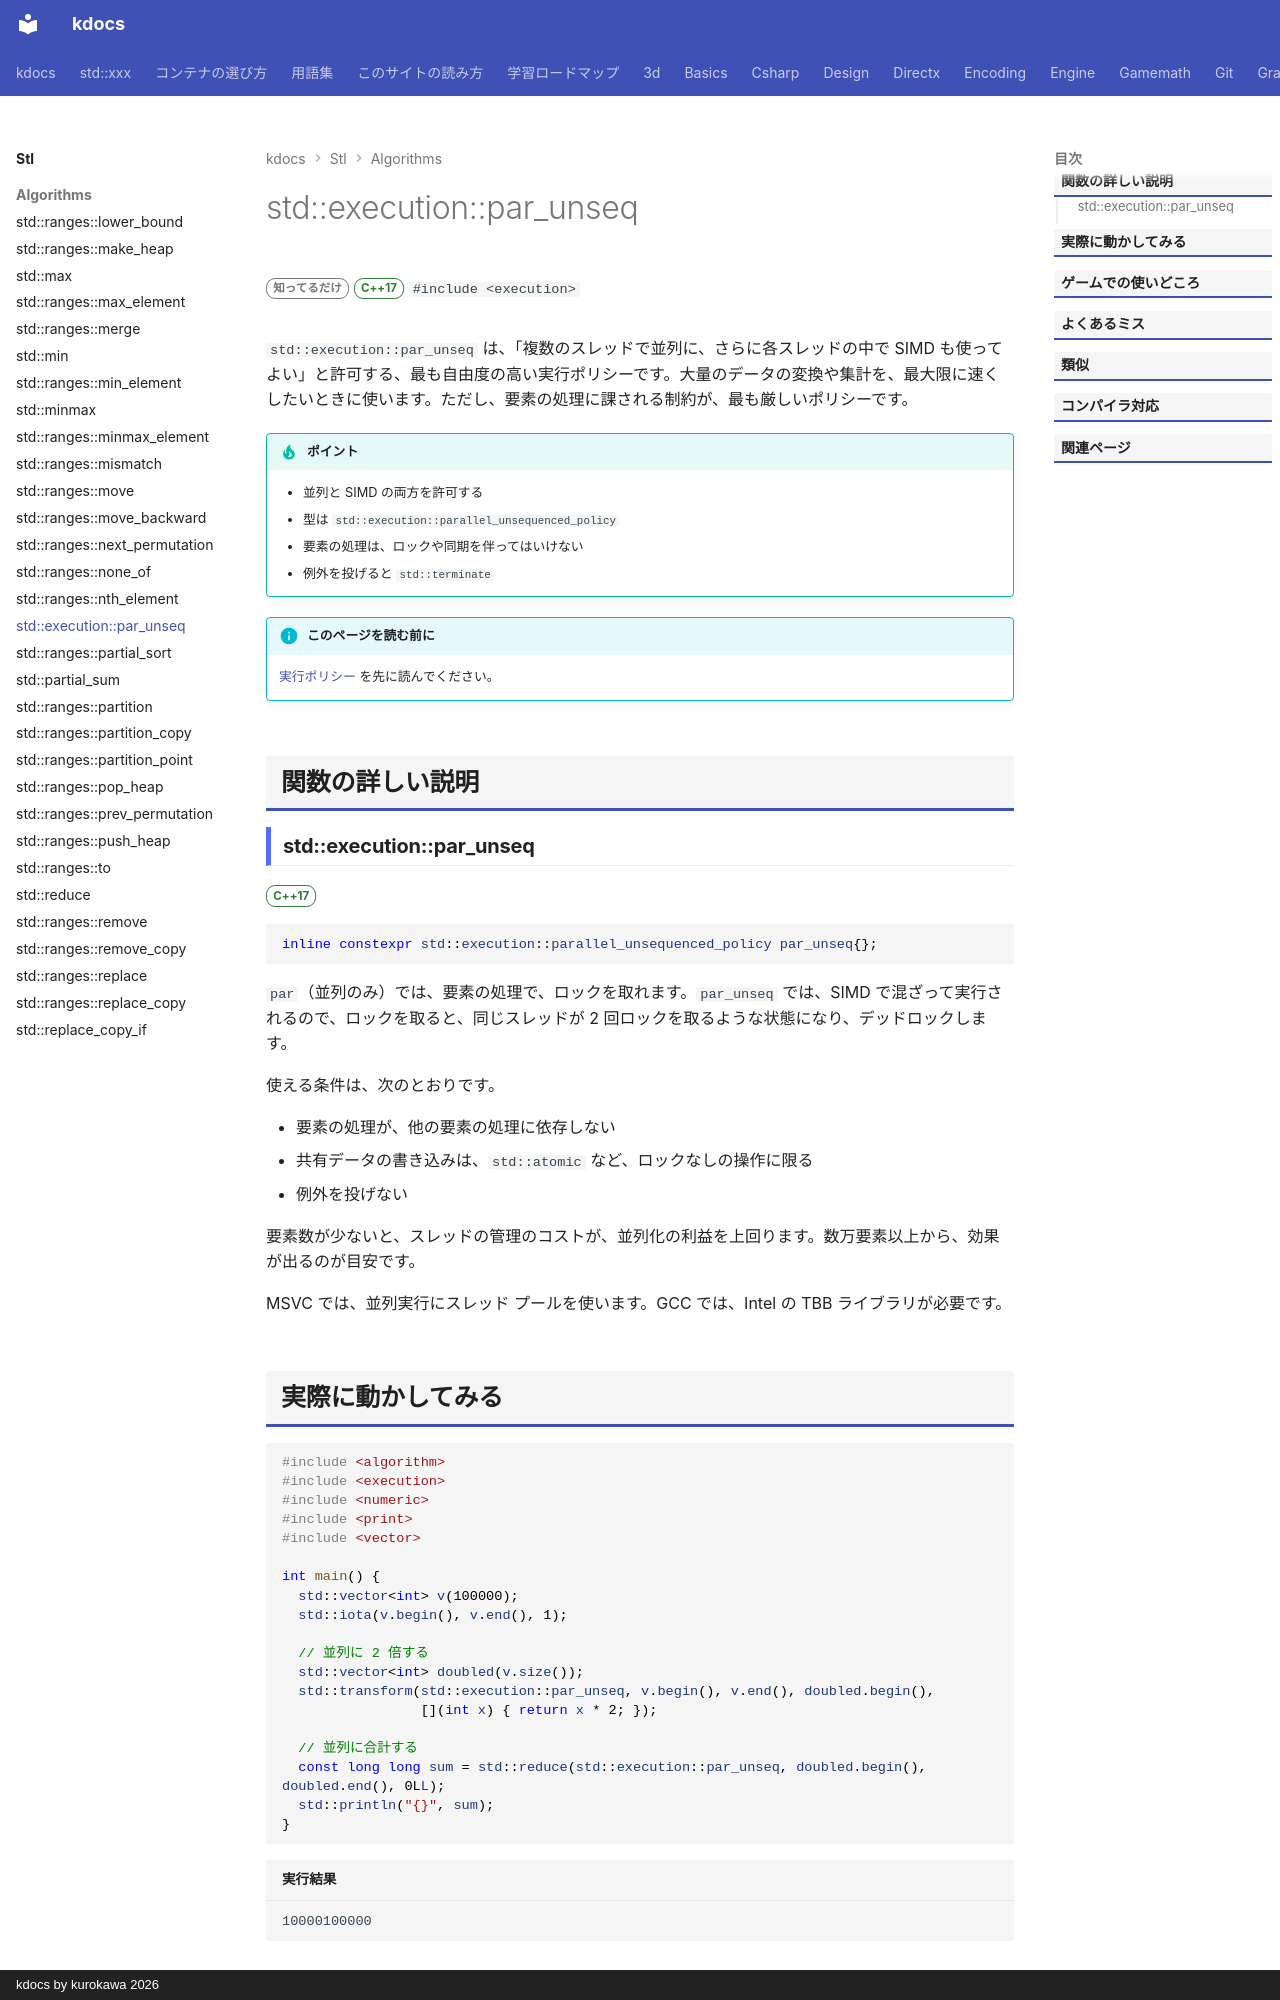

repository: qwzxdf/kdocs · page: stl/algorithms/par_unseq/index.html · generator: mkdocs · copyright: kdocs by kurokawa 2026

---
title: std::execution::par_unseq
summary: "複数のスレッドで、しかもベクトル化も許して実行するポリシー。"
order: 900
tags:
  - アルゴリズム
---

# std::execution::par_unseq

<div class="page-badges" markdown>
<span class="rank rank-rare">知ってるだけ</span>
<span class="ver ver-17">C++17</span>
`#include <execution>`
</div>

`std::execution::par_unseq` は、「複数のスレッドで並列に、さらに各スレッドの中で SIMD も使ってよい」と許可する、最も自由度の高い実行ポリシーです。大量のデータの変換や集計を、最大限に速くしたいときに使います。ただし、要素の処理に課される制約が、最も厳しいポリシーです。

!!! tip "ポイント"
    - 並列と SIMD の両方を許可する
    - 型は `std::execution::parallel_unsequenced_policy`
    - 要素の処理は、ロックや同期を伴ってはいけない
    - 例外を投げると `std::terminate`

!!! info "このページを読む前に"
    [実行ポリシー](execution.md) を先に読んでください。

## 関数の詳しい説明

### std::execution::par_unseq {#par_unseq}

<span class="ver ver-17">C++17</span>

```cpp
inline constexpr std::execution::parallel_unsequenced_policy par_unseq{};
```

`par`（並列のみ）では、要素の処理で、ロックを取れます。`par_unseq` では、SIMD で混ざって実行されるので、ロックを取ると、同じスレッドが 2 回ロックを取るような状態になり、デッドロックします。

使える条件は、次のとおりです。

- 要素の処理が、他の要素の処理に依存しない
- 共有データの書き込みは、`std::atomic` など、ロックなしの操作に限る
- 例外を投げない

要素数が少ないと、スレッドの管理のコストが、並列化の利益を上回ります。数万要素以上から、効果が出るのが目安です。

MSVC では、並列実行にスレッド プールを使います。GCC では、Intel の TBB ライブラリが必要です。
